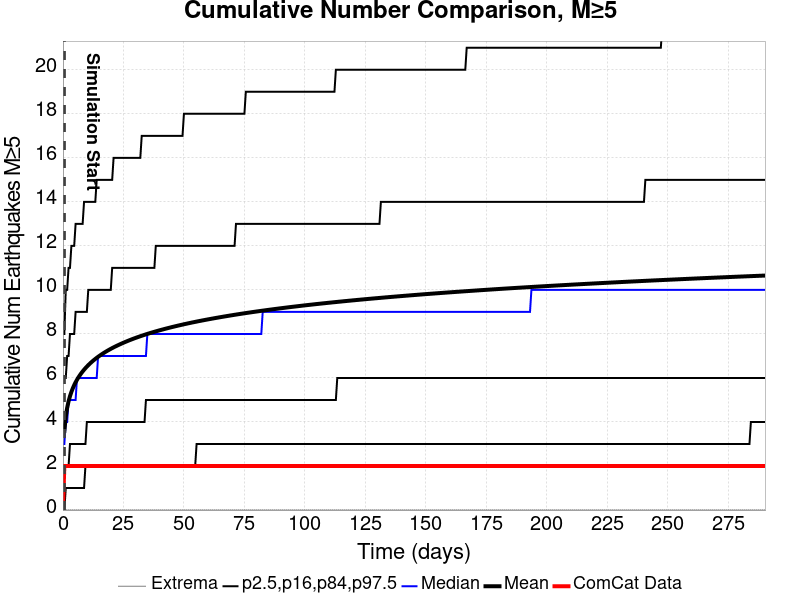

The file beside this chart, header and first rows:
Time (days), ComCat Data, Simulation Mean, Simulation Median, Simulation Mode, Simulation Minimum, Simulation Maximum, 2.5 %-ile, 16 %-ile, 84 %-ile, 97.5 %-ile
0.0, 0.0, , , , , , , , , 
0.5815, 2.0, 3.589, 3, 3, 3.9804607E-5, 29, 3.9804607E-5, 2, 6, 8
1.163, 2.0, 4.242, 4, 3, 3.9804607E-5, 32, 1, 2, 6, 10
1.745, 2.0, 4.644, 4, 4, 3.9804607E-5, 37, 1, 2, 7, 10
2.326, 2.0, 4.939, 5, 4, 3.9804607E-5, 40, 1, 2, 7, 11
2.908, 2.0, 5.171, 5, 4, 3.9804607E-5, 44, 1, 3, 8, 11
3.489, 2.0, 5.365, 5, 4, 3.9804607E-5, 47, 1, 3, 8, 12
4.071, 2.0, 5.53, 5, 5, 3.9804607E-5, 48, 1, 3, 8, 12
4.652, 2.0, 5.675, 5, 5, 3.9804607E-5, 49, 1, 3, 8, 12
5.234, 2.0, 5.804, 5, 5, 3.9804607E-5, 51, 1, 3, 9, 13
5.815, 2.0, 5.919, 6, 5, 3.9804607E-5, 53, 1, 3, 9, 13
6.397, 2.0, 6.025, 6, 5, 3.9804607E-5, 55, 1, 3, 9, 13
6.979, 2.0, 6.122, 6, 5, 3.9804607E-5, 56, 1, 3, 9, 13
7.56, 2.0, 6.212, 6, 5, 3.9804607E-5, 56, 1, 3, 9, 13
8.142, 2.0, 6.296, 6, 5, 3.9804607E-5, 56, 1, 3, 9, 13
8.723, 2.0, 6.374, 6, 5, 3.9804607E-5, 58, 1, 3, 9, 14
9.305, 2.0, 6.447, 6, 5, 3.9804607E-5, 58, 2, 3, 9, 14
9.886, 2.0, 6.516, 6, 5, 3.9804607E-5, 59, 2, 4, 9, 14
10.47, 2.0, 6.582, 6, 5, 3.9804607E-5, 60, 2, 4, 10, 14
11.05, 2.0, 6.644, 6, 6, 3.9804607E-5, 61, 2, 4, 10, 14
11.63, 2.0, 6.703, 6, 6, 3.9804607E-5, 61, 2, 4, 10, 14
12.21, 2.0, 6.76, 6, 6, 3.9804607E-5, 61, 2, 4, 10, 14
12.79, 2.0, 6.814, 6, 6, 3.9804607E-5, 61, 2, 4, 10, 14
13.38, 2.0, 6.865, 6, 6, 3.9804607E-5, 61, 2, 4, 10, 14
13.96, 2.0, 6.914, 6, 6, 3.9804607E-5, 63, 2, 4, 10, 15
14.54, 2.0, 6.962, 7, 6, 3.9804607E-5, 63, 2, 4, 10, 15
15.12, 2.0, 7.008, 7, 6, 3.9804607E-5, 63, 2, 4, 10, 15
15.7, 2.0, 7.052, 7, 6, 3.9804607E-5, 63, 2, 4, 10, 15
16.28, 2.0, 7.094, 7, 6, 3.9804607E-5, 63, 2, 4, 10, 15
16.86, 2.0, 7.136, 7, 6, 3.9804607E-5, 66, 2, 4, 10, 15
17.45, 2.0, 7.176, 7, 6, 3.9804607E-5, 66, 2, 4, 10, 15
18.03, 2.0, 7.214, 7, 6, 3.9804607E-5, 66, 2, 4, 10, 15
18.61, 2.0, 7.251, 7, 6, 3.9804607E-5, 67, 2, 4, 10, 15
19.19, 2.0, 7.287, 7, 6, 3.9804607E-5, 67, 2, 4, 10, 15
19.77, 2.0, 7.323, 7, 6, 3.9804607E-5, 67, 2, 4, 10, 15
20.35, 2.0, 7.357, 7, 6, 3.9804607E-5, 67, 2, 4, 11, 15
20.94, 2.0, 7.39, 7, 6, 3.9804607E-5, 68, 2, 4, 11, 16
21.52, 2.0, 7.422, 7, 6, 3.9804607E-5, 68, 2, 4, 11, 16
22.1, 2.0, 7.454, 7, 6, 3.9804607E-5, 68, 2, 4, 11, 16
22.68, 2.0, 7.484, 7, 6, 3.9804607E-5, 68, 2, 4, 11, 16
23.26, 2.0, 7.514, 7, 6, 3.9804607E-5, 68, 2, 4, 11, 16
23.84, 2.0, 7.543, 7, 6, 3.9804607E-5, 68, 2, 4, 11, 16
24.42, 2.0, 7.572, 7, 6, 3.9804607E-5, 68, 2, 4, 11, 16
25.01, 2.0, 7.6, 7, 6, 3.9804607E-5, 68, 2, 4, 11, 16
25.59, 2.0, 7.628, 7, 6, 3.9804607E-5, 68, 2, 4, 11, 16
26.17, 2.0, 7.655, 7, 6, 3.9804607E-5, 68, 2, 4, 11, 16
26.75, 2.0, 7.681, 7, 6, 3.9804607E-5, 68, 2, 4, 11, 16
27.33, 2.0, 7.707, 7, 6, 3.9804607E-5, 68, 2, 4, 11, 16
27.91, 2.0, 7.732, 7, 6, 3.9804607E-5, 68, 2, 4, 11, 16
28.5, 2.0, 7.757, 7, 6, 3.9804607E-5, 68, 2, 4, 11, 16
29.08, 2.0, 7.781, 7, 7, 3.9804607E-5, 68, 2, 4, 11, 16
29.66, 2.0, 7.805, 7, 7, 3.9804607E-5, 69, 2, 4, 11, 16
30.24, 2.0, 7.829, 7, 7, 3.9804607E-5, 69, 2, 4, 11, 16
30.82, 2.0, 7.852, 7, 7, 3.9804607E-5, 69, 2, 4, 11, 16
31.4, 2.0, 7.874, 7, 7, 3.9804607E-5, 69, 2, 4, 11, 16
31.98, 2.0, 7.896, 7, 7, 3.9804607E-5, 69, 2, 4, 11, 16
32.57, 2.0, 7.918, 7, 7, 3.9804607E-5, 69, 2, 4, 11, 17
33.15, 2.0, 7.939, 7, 7, 3.9804607E-5, 69, 2, 4, 11, 17
33.73, 2.0, 7.961, 7, 7, 3.9804607E-5, 70, 2, 4, 11, 17
34.31, 2.0, 7.981, 7, 7, 3.9804607E-5, 70, 2, 5, 11, 17
... 440 more rows
